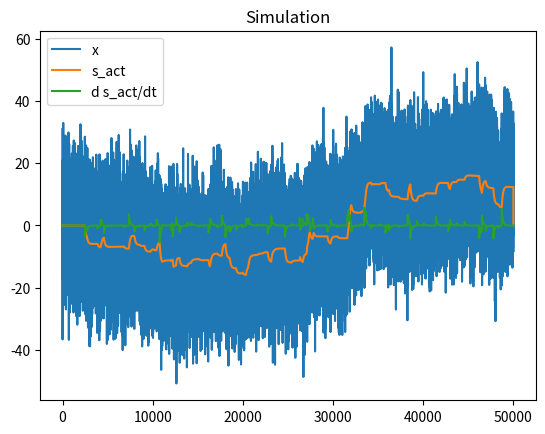
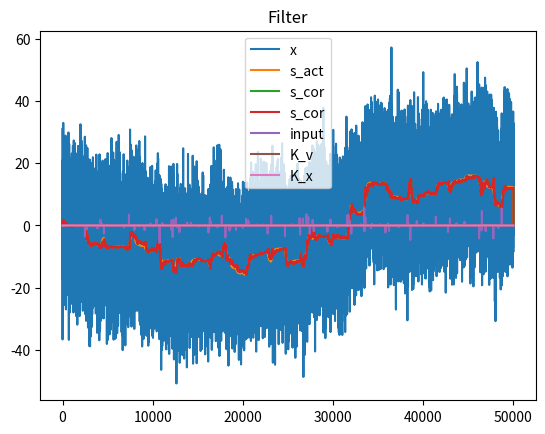

Generate these figures, in order, with matplotlib:
import matplotlib.pyplot as plt
import numpy as np
import numpy.linalg as la
import numpy.random as ra
import scipy.signal as sig

# F=ma
# F=U
# F=-Lv
# ma = -LV + U
# a = -L/m

def main():
    n_steps = 500
    fs = 100
    n_vec = 2
    input = np.zeros(n_steps*fs)
    #SM variables (not CCF?)
    A_ana = np.array([[-0.8,-0.001],
                      [01.0,0]])
    A = A_ana*(1/fs) + np.identity(np.shape(A_ana)[0])
    B = np.array([[1],
                  [0]])
    H = np.array([[0],[1]])  #Different to normal: C is cov, H is state->observation

    C = 100
    Q = 0 #Filled out later

    s_act = np.zeros([n_steps*fs,n_vec, 1])  #Actual
    x = np.zeros([n_steps*fs,1])
    #KF variables
    s_pred = np.zeros([n_steps*fs,n_vec,n_vec]) #Predicted
    s_cor = np.zeros([n_steps*fs,n_vec,n_vec])  #Corrected
    K = np.zeros([n_steps*fs,n_vec,1])
    M_pred = np.zeros([n_steps*fs,n_vec,n_vec])
    M_cor = np.zeros([n_steps*fs,n_vec,n_vec])

    #Generate input
    for ss in range(100):
        idx = np.int64(np.round(ra.rand()*n_steps*fs-1)) + 1
        input[idx] = ra.randn()*2
    Q = input**2
    QQ = np.var(input)


    #Simulate
    for ss in range(n_steps*fs-1):
        if (ss != 0):
            s_act[ss] = A @ s_act[ss-1] + B*input[ss]
            #s_act[ss] = A @ s_act[ss-1] + B*ra.randn()*np.sqrt(QQ)
        x[ss] = H.T @ s_act[ss] + ra.randn()*np.sqrt(C)

    #Filter
    for ss in range(n_steps*fs-1):
        if (ss % n_steps == 0):
            print(ss/n_steps)
        if (ss != 0):
            s_pred[ss] = A @ s_cor[ss-1]
            M_pred[ss] = B @ B.T * Q[ss] + A @ M_cor[ss-1] @ A.T
            K[ss] = M_pred[ss] @ H /( H.T @ M_pred[ss] @ H + C)
            s_cor[ss] = s_pred[ss] + K[ss] @ (x[ss] - H.T @ s_pred[ss])
            M_cor[ss] = (np.identity(n_vec) - K[ss] @ H.T) @ M_pred[ss]
        else:
            s_cor[ss] = np.ones([n_vec,1])
            M_cor[ss] = np.identity(n_vec)

    plt.figure()
    plt.title("Simulation")
    plt.plot(x, label="x")
    plt.plot(s_act[:,1], label="s_act")
    plt.plot(s_act[:,0], label="d s_act/dt")
    plt.legend()

    plt.figure()
    plt.title("Filter")
    plt.plot(x, label="x")
    plt.plot(s_act[:,1], label="s_act")
    plt.plot(s_cor[:,1], label="s_cor")
    plt.plot(input, label="input")
    plt.plot(K[:,0], label="K_v")
    plt.plot(K[:,1], label="K_x")
    plt.legend()
    plt.show()

main()
